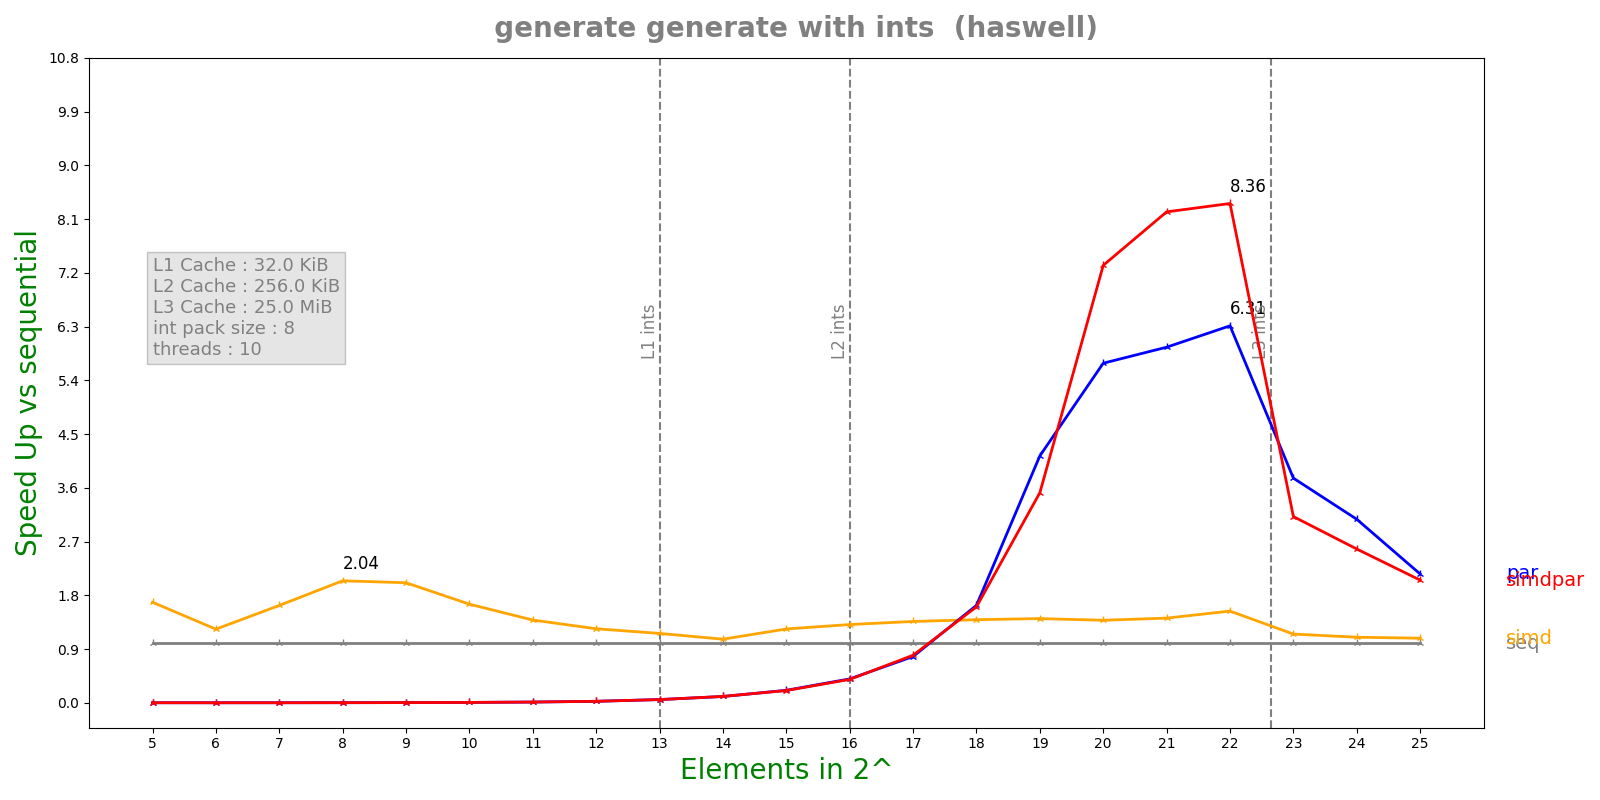

Source data for this figure (header and first rows):
n, lane, threads, seq, simd, par, simdpar
5, 8, 10, 9.94e-08, 5.904e-08, 6.58471e-05, 6.28088e-05
6, 8, 10, 7.368e-08, 5.974e-08, 6.36159e-05, 6.33357e-05
7, 8, 10, 9.928e-08, 6.088e-08, 6.49166e-05, 6.3565e-05
8, 8, 10, 1.4644e-07, 7.166e-08, 6.33059e-05, 6.326e-05
9, 8, 10, 2.5284e-07, 1.2574e-07, 6.40987e-05, 6.4144e-05
10, 8, 10, 4.41917e-07, 2.6756e-07, 6.35616e-05, 6.30127e-05
11, 8, 10, 8.27e-07, 5.9668e-07, 6.40622e-05, 6.3715e-05
12, 8, 10, 1.62942e-06, 1.31376e-06, 6.36353e-05, 6.35262e-05
13, 8, 10, 3.42992e-06, 2.9516e-06, 6.30053e-05, 6.31563e-05
14, 8, 10, 6.9045e-06, 6.47768e-06, 6.49821e-05, 6.43711e-05
15, 8, 10, 1.36242e-05, 1.10156e-05, 6.49879e-05, 6.61735e-05
16, 8, 10, 2.63458e-05, 2.00974e-05, 6.57836e-05, 6.71787e-05
17, 8, 10, 5.2282e-05, 3.83661e-05, 6.74339e-05, 6.56089e-05
18, 8, 10, 0.0001037, 7.44719e-05, 6.35132e-05, 6.44895e-05
19, 8, 10, 0.000208, 0.0001475, 5.02993e-05, 5.91275e-05
20, 8, 10, 0.0004317, 0.0003123, 7.59219e-05, 5.89382e-05
21, 8, 10, 0.0008753, 0.0006171, 0.000147, 0.0001065
22, 8, 10, 0.001746, 0.001137, 0.0002766, 0.0002089
23, 8, 10, 0.003954, 0.003435, 0.001051, 0.001268
24, 8, 10, 0.00822, 0.007483, 0.002675, 0.003191
25, 8, 10, 0.01621, 0.01498, 0.007512, 0.007887
